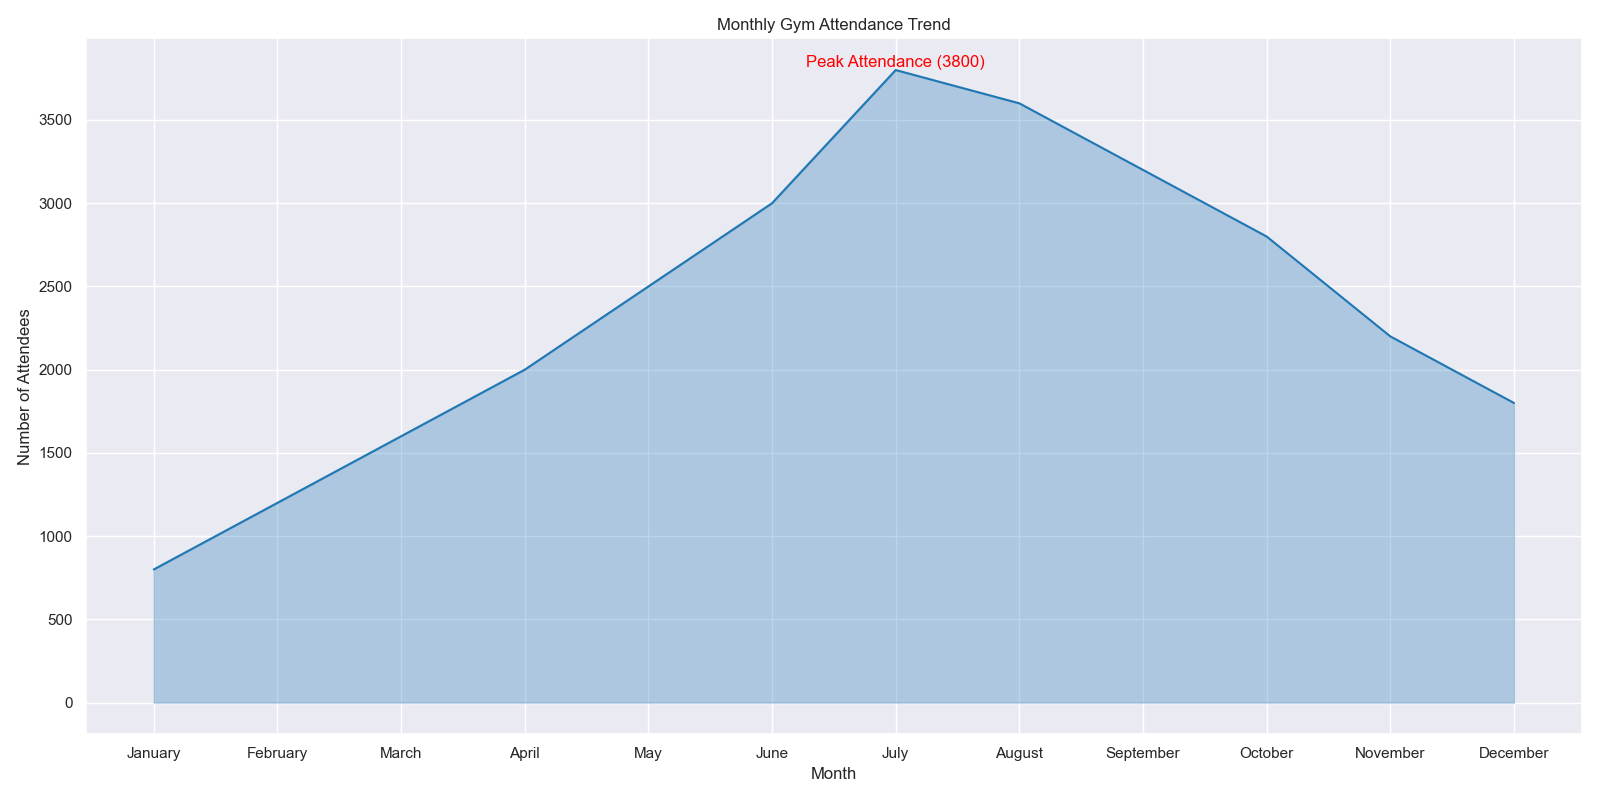

Source data for this figure (header and first rows):
Month, Attendance
January, 800
February, 1200
March, 1600
April, 2000
May, 2500
June, 3000
July, 3800
August, 3600
September, 3200
October, 2800
November, 2200
December, 1800
